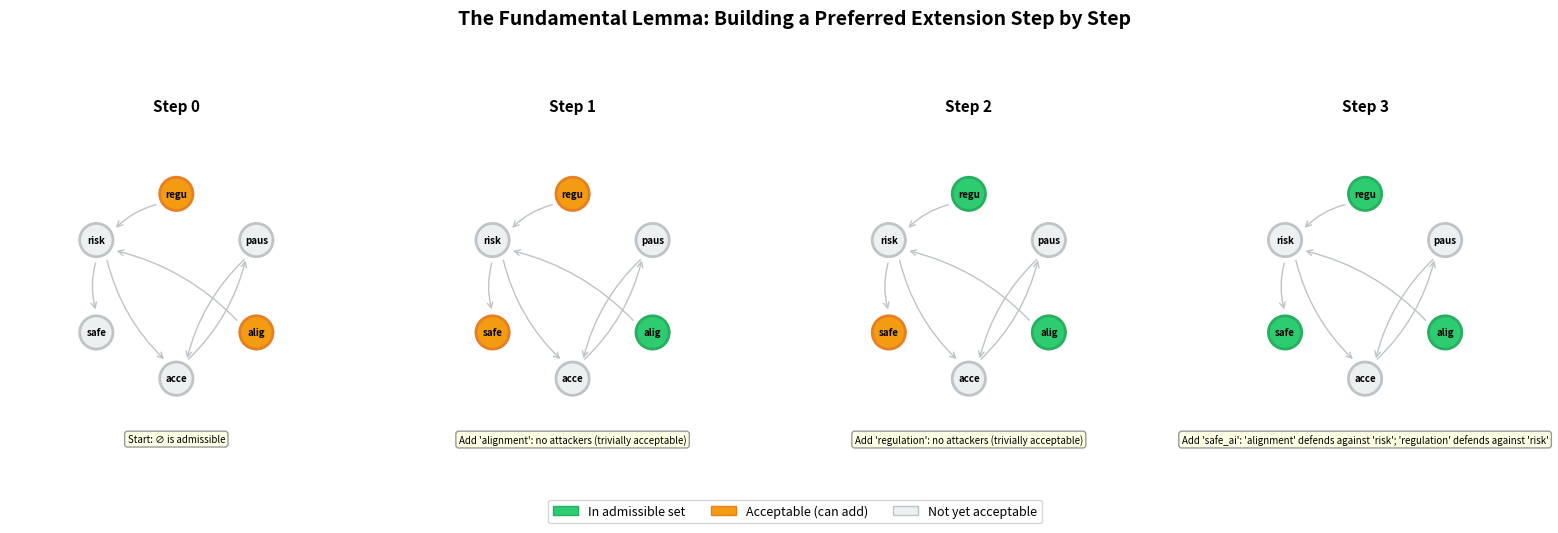

Generate this figure with matplotlib:
"""
Visualization: The Fundamental Lemma in Action
=================================================
Shows how admissible sets grow step-by-step via the Fundamental Lemma:
starting from ∅, we iteratively add acceptable arguments to build
a preferred extension.
"""

import matplotlib.pyplot as plt
import matplotlib.patches as mpatches
import numpy as np
from itertools import combinations
from collections import defaultdict


class ArgFramework:
    def __init__(self, arguments, attacks):
        self.arguments = frozenset(arguments)
        self.attacks = frozenset(attacks)
        self._attackers = defaultdict(set)
        self._targets = defaultdict(set)
        for a, b in attacks:
            self._attackers[b].add(a)
            self._targets[a].add(b)

    def attackers_of(self, a):
        return self._attackers.get(a, set())

    def is_conflict_free(self, S):
        for a, b in self.attacks:
            if a in S and b in S:
                return False
        return True

    def is_acceptable(self, S, a):
        for b in self.attackers_of(a):
            if not any(c in S for c in self.attackers_of(b)):
                return False
        return True

    def is_admissible(self, S):
        if not self.is_conflict_free(S):
            return False
        return all(self.is_acceptable(S, a) for a in S)


def build_preferred_steps(af):
    """Build a preferred extension step by step, recording each addition."""
    S = set()
    steps = [frozenset(S)]
    reasons = ["Start: ∅ is admissible"]

    args_ordered = sorted(af.arguments, key=str)
    changed = True
    while changed:
        changed = False
        for a in args_ordered:
            if a in S:
                continue
            S_with_a = frozenset(S | {a})
            if af.is_conflict_free(S_with_a) and af.is_acceptable(frozenset(S), a):
                S.add(a)
                steps.append(frozenset(S))

                # Build reason
                attackers = af.attackers_of(a)
                if not attackers:
                    reason = f"Add '{a}': no attackers (trivially acceptable)"
                else:
                    defenders = []
                    for b in attackers:
                        for c in S:
                            if c in af.attackers_of(b):
                                defenders.append(f"'{c}' defends against '{b}'")
                    reason = f"Add '{a}': {'; '.join(defenders) if defenders else 'acceptable'}"
                reasons.append(reason)
                changed = True
                break

    return steps, reasons


# Framework: a debate about AI safety
args = ['safe_ai', 'risk', 'alignment', 'pause', 'accelerate', 'regulation']
attacks = [
    ('risk', 'safe_ai'),       # Risk claims AI isn't safe
    ('alignment', 'risk'),      # Alignment research counters risk
    ('pause', 'accelerate'),    # Pause vs accelerate
    ('accelerate', 'pause'),    # Accelerate vs pause
    ('regulation', 'risk'),     # Regulation addresses risk
    ('risk', 'accelerate'),     # Risk argues against acceleration
]

AF = ArgFramework(set(args), set(attacks))
steps, reasons = build_preferred_steps(AF)

# Layout
n_steps = len(steps)
fig, axes = plt.subplots(1, n_steps, figsize=(4 * n_steps, 5))
if n_steps == 1:
    axes = [axes]

fig.suptitle('The Fundamental Lemma: Building a Preferred Extension Step by Step',
             fontsize=14, fontweight='bold', y=1.02)

# Argument positions (circular layout)
n_args = len(args)
positions = {}
for i, a in enumerate(sorted(args)):
    angle = 2 * np.pi * i / n_args - np.pi / 2
    positions[a] = (np.cos(angle), np.sin(angle))

for step_idx, (step, reason) in enumerate(zip(steps, reasons)):
    ax = axes[step_idx]
    ax.set_xlim(-1.8, 1.8)
    ax.set_ylim(-1.8, 1.8)
    ax.set_aspect('equal')
    ax.axis('off')
    ax.set_title(f'Step {step_idx}', fontsize=11, fontweight='bold')

    # Draw attacks
    for a, b in attacks:
        xa, ya = positions[a]
        xb, yb = positions[b]
        dx, dy = xb - xa, yb - ya
        dist = np.sqrt(dx**2 + dy**2)
        if dist > 0:
            shrink = 0.22
            ax.annotate("", xy=(xb - shrink * dx / dist, yb - shrink * dy / dist),
                        xytext=(xa + shrink * dx / dist, ya + shrink * dy / dist),
                        arrowprops=dict(arrowstyle="->", color="#BDC3C7",
                                       lw=1, connectionstyle="arc3,rad=0.15"))

    # Draw arguments
    for a in sorted(args):
        x, y = positions[a]
        if a in step:
            color = '#2ECC71'  # In admissible set
            ec = '#27AE60'
        else:
            # Check if acceptable w.r.t. current step
            S = frozenset(step)
            S_with_a = frozenset(step | {a})
            if AF.is_conflict_free(S_with_a) and AF.is_acceptable(S, a):
                color = '#F39C12'  # Acceptable (could be added)
                ec = '#E67E22'
            else:
                color = '#ECF0F1'  # Not yet acceptable
                ec = '#BDC3C7'

        circle = plt.Circle((x, y), 0.18, color=color, ec=ec, lw=2, zorder=5)
        ax.add_patch(circle)
        ax.text(x, y, a[:4], ha='center', va='center', fontsize=7,
                fontweight='bold', zorder=6)

    # Add reason text
    ax.text(0, -1.6, reason, ha='center', va='top', fontsize=7,
            style='italic', wrap=True,
            bbox=dict(boxstyle='round,pad=0.3', facecolor='lightyellow',
                      edgecolor='gray', alpha=0.8))

# Legend
legend_elements = [
    mpatches.Patch(facecolor='#2ECC71', edgecolor='#27AE60', label='In admissible set'),
    mpatches.Patch(facecolor='#F39C12', edgecolor='#E67E22', label='Acceptable (can add)'),
    mpatches.Patch(facecolor='#ECF0F1', edgecolor='#BDC3C7', label='Not yet acceptable'),
]
fig.legend(handles=legend_elements, loc='lower center', ncol=3, fontsize=9,
           bbox_to_anchor=(0.5, -0.02))

plt.tight_layout(rect=[0, 0.05, 1, 0.95])
plt.savefig('fundamental_lemma.png', dpi=150, bbox_inches='tight')
print("Saved: fundamental_lemma.png")
